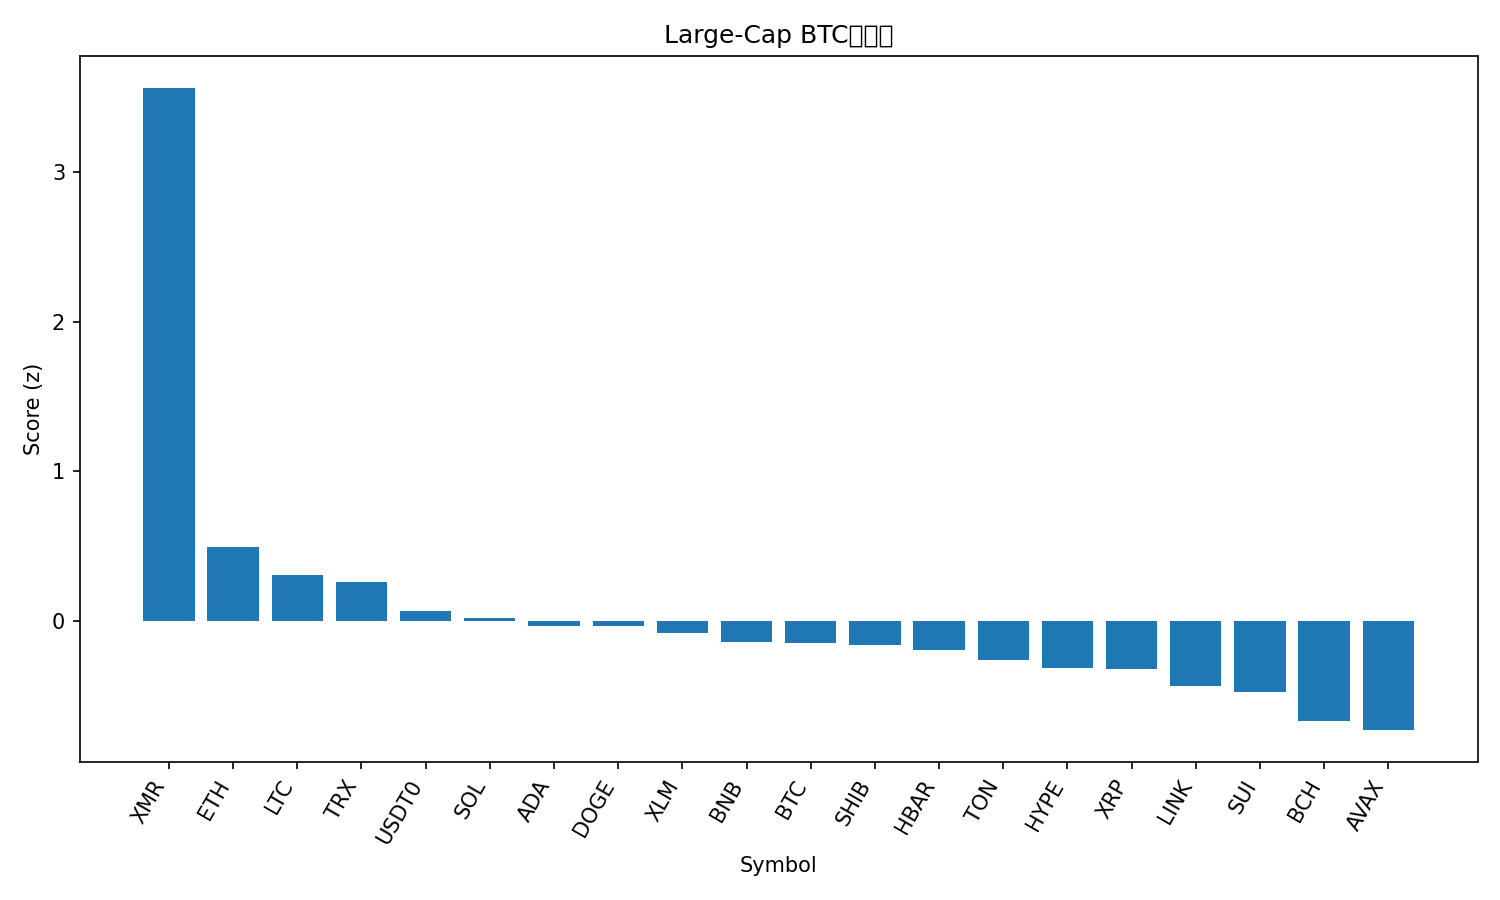

The file beside this chart, header and first rows:
rank, name, symbol, price_btc, price_usd, pct_1h_btc, pct_24h_btc, pct_7d_btc, market_cap_rank, market_cap_usd, volume_usd, score
1, Monero, XMR, 0.002948, 315.4, 2.858, 8.273, 6.554, 33, 5810037940, 115185687, 3.562
2, Ethereum, ETH, 0.03624, 3877, 0.2214, 1.47, 5.91, 2, 467918891851, 25991010941, 0.4951
3, Litecoin, LTC, 0.0008516, 91.1, 0.5474, 0.8238, -0.8146, 31, 6967969277, 533561503, 0.308
4, TRON, TRX, 2.93e-06, 0.3137, 0.1705, 1.376, 2.734, 9, 29703089098, 584775157, 0.2626
5, USDT0, USDT0, 9.35e-06, 0.9997, 0.09116, 0.04508, 4.598, 28, 7729226160, 296121508, 0.06317
6, Solana, SOL, 0.001729, 184.9, -0.1826, 0.8106, 5.252, 6, 101251454006, 5178889714, 0.02071
7, Cardano, ADA, 5.91e-06, 0.6318, 0.03384, 0.614, 1.082, 11, 23118081212, 927748812, -0.03208
8, Dogecoin, DOGE, 1.75e-06, 0.1873, -0.0551, 0.7825, 1.951, 10, 28405842843, 1424984711, -0.03412
9, Stellar, XLM, 2.95e-06, 0.3152, -0.4132, 2.642, 0.004875, 19, 10092853129, 178186627, -0.08403
10, BNB, BNB, 0.0102, 1091, -0.04608, 0.66, -0.4597, 4, 151962159180, 3049676872, -0.1438
11, Bitcoin, BTC, 1.0, 106970, 0.0, 0.0, 0.0, 1, 2133294378912, 45592736403, -0.1495
12, Shiba Inu, SHIB, 9.1856e-11, 9.83e-06, 0.02042, 0.3356, -0.6138, 34, 5796628287, 146446449, -0.1598
13, Hedera, HBAR, 1.54e-06, 0.1646, -0.292, 1.837, -1.681, 30, 6984535888, 183966980, -0.1942
14, Toncoin, TON, 1.999e-05, 2.14, -0.1166, -0.3272, 1.944, 36, 5389331124, 125579329, -0.2643
15, Hyperliquid, HYPE, 0.0003325, 35.57, -0.1016, 0.3454, -2.154, 20, 9625485891, 343366578, -0.3135
16, XRP, XRP, 2.195e-05, 2.35, -0.4879, 1.713, -0.9282, 5, 141026748166, 3311168688, -0.3231
17, Chainlink, LINK, 0.0001567, 16.76, -0.2119, 0.1734, -2.492, 17, 11695133055, 597906226, -0.4378
18, Sui, SUI, 2.313e-05, 2.47, -0.4821, 1.249, -2.743, 23, 8967774897, 841164452, -0.4755
19, Bitcoin Cash, BCH, 0.004358, 466.2, 0.002354, -1.186, -6.64, 21, 9300804654, 243058173, -0.6716
20, Avalanche, AVAX, 0.000187, 20.0, -0.1357, -0.5881, -7.924, 26, 8538853050, 461404255, -0.7309
21, Figure Heloc, FIGR_HELOC, 9.33e-06, 0.9981, 0.1317, -4.263, 0.9851, 15, 13057986329, 15848530, -0.7589
